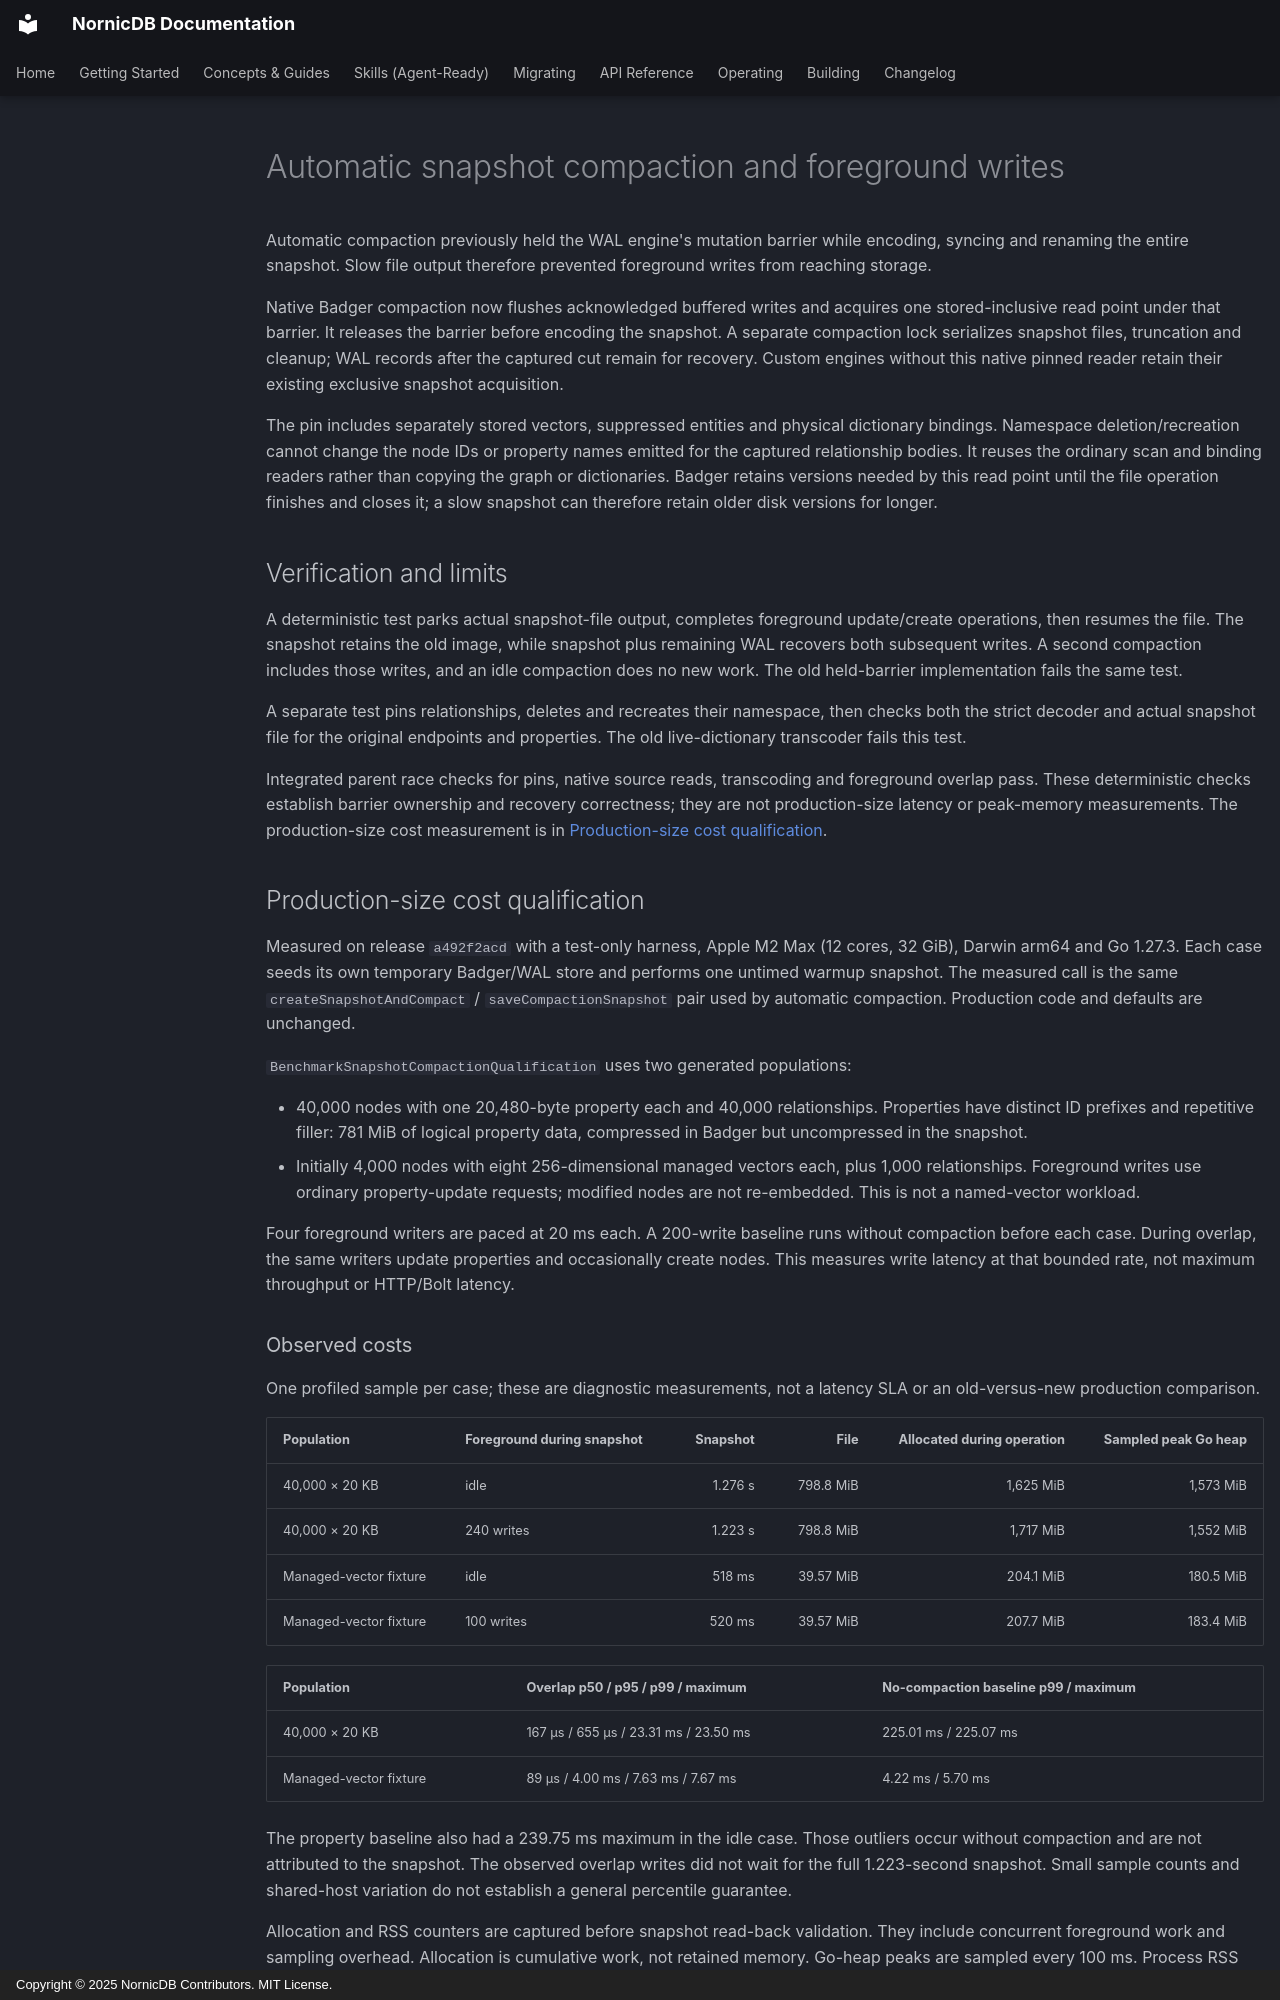

repository: orneryd/NornicDB · page: performance/v150-pinned-compaction/index.html · generator: mkdocs · copyright: Copyright © 2025 NornicDB Contributors. MIT License.

# Automatic snapshot compaction and foreground writes

Automatic compaction previously held the WAL engine's mutation barrier while
encoding, syncing and renaming the entire snapshot. Slow file output therefore
prevented foreground writes from reaching storage.

Native Badger compaction now flushes acknowledged buffered writes and acquires
one stored-inclusive read point under that barrier. It releases the barrier
before encoding the snapshot. A separate compaction lock serializes snapshot
files, truncation and cleanup; WAL records after the captured cut remain for
recovery. Custom engines without this native pinned reader retain their existing
exclusive snapshot acquisition.

The pin includes separately stored vectors, suppressed entities and physical
dictionary bindings. Namespace deletion/recreation cannot change the node IDs
or property names emitted for the captured relationship bodies. It reuses the
ordinary scan and binding readers rather than copying the graph or dictionaries.
Badger retains versions needed by this read point until the file operation
finishes and closes it; a slow snapshot can therefore retain older disk versions
for longer.

## Verification and limits

A deterministic test parks actual snapshot-file output, completes foreground
update/create operations, then resumes the file. The snapshot retains the old
image, while snapshot plus remaining WAL recovers both subsequent writes. A
second compaction includes those writes, and an idle compaction does no new work.
The old held-barrier implementation fails the same test.

A separate test pins relationships, deletes and recreates their namespace, then
checks both the strict decoder and actual snapshot file for the original
endpoints and properties. The old live-dictionary transcoder fails this test.

Integrated parent race checks for pins, native source reads, transcoding and
foreground overlap pass. These deterministic checks establish barrier ownership
and recovery correctness; they are not production-size latency or peak-memory
measurements. The production-size cost measurement is in
[Production-size cost qualification](#production-size-cost-qualification).

## Production-size cost qualification

Measured on release `a492f2acd` with a test-only harness, Apple M2 Max (12 cores,
32 GiB), Darwin arm64 and Go 1.27.3. Each case seeds its own temporary Badger/WAL
store and performs one untimed warmup snapshot. The measured call is the same
`createSnapshotAndCompact` / `saveCompactionSnapshot` pair used by automatic
compaction. Production code and defaults are unchanged.

`BenchmarkSnapshotCompactionQualification` uses two generated populations:

- 40,000 nodes with one 20,480-byte property each and 40,000 relationships.
  Properties have distinct ID prefixes and repetitive filler: 781 MiB of logical
  property data, compressed in Badger but uncompressed in the snapshot.
- Initially 4,000 nodes with eight 256-dimensional managed vectors each, plus
  1,000 relationships. Foreground writes use ordinary
  property-update requests; modified nodes are not re-embedded. This is not a
  named-vector workload.

Four foreground writers are paced at 20 ms each. A 200-write baseline runs
without compaction before each case. During overlap, the same writers update
properties and occasionally create nodes. This measures write latency at that
bounded rate, not maximum throughput or HTTP/Bolt latency.
